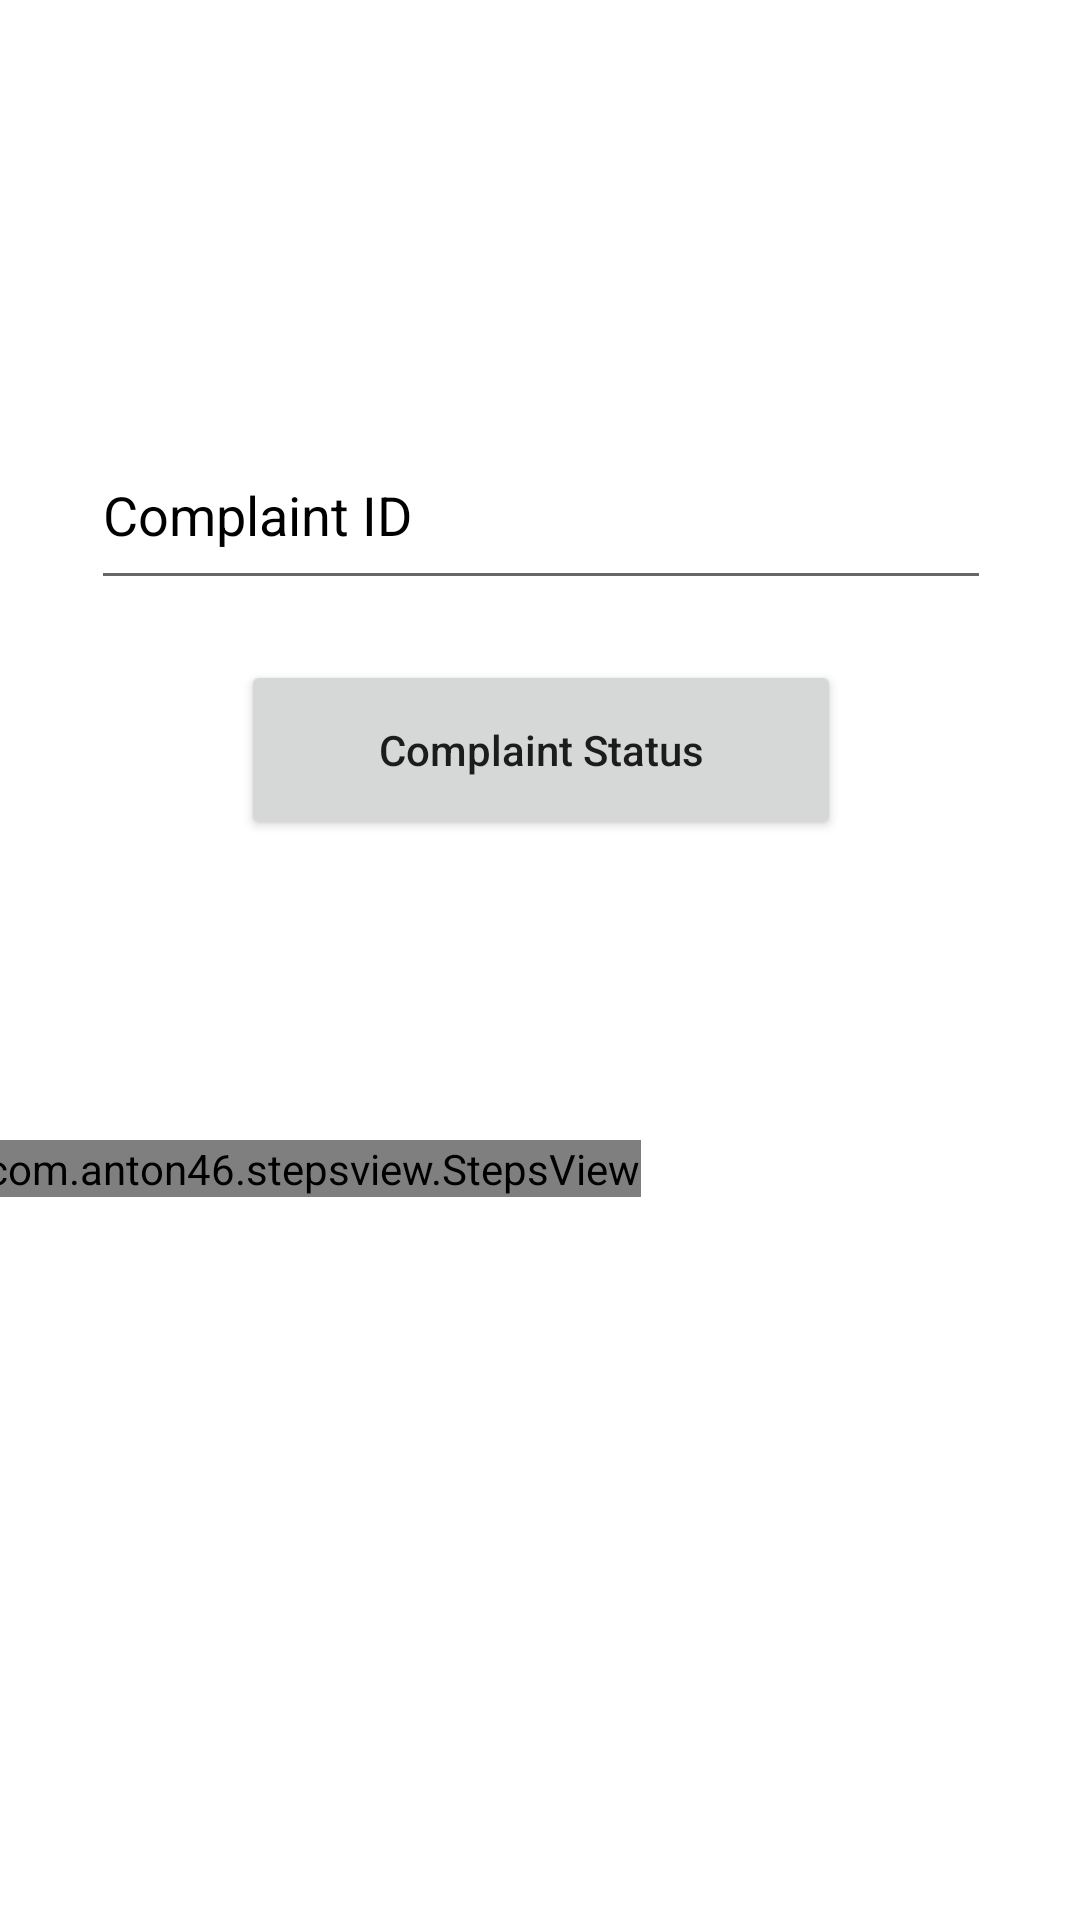

Reconstruct the res/layout file that produces this screen, plus the resources it refers to.
<!-- AndroidManifest.xml: application theme Theme.DigiGram -->
<!-- res/layout/activity_complaint_status.xml -->
<?xml version="1.0" encoding="utf-8"?>
<androidx.constraintlayout.widget.ConstraintLayout xmlns:android="http://schemas.android.com/apk/res/android"
    xmlns:app="http://schemas.android.com/apk/res-auto"
    xmlns:tools="http://schemas.android.com/tools"
    android:layout_width="match_parent"
    android:layout_height="match_parent"
    android:background="@color/white"
    tools:context=".ComplaintStatusActivity">
    <LinearLayout
        android:layout_width="370dp"
        android:layout_height="400dp"
        android:orientation="vertical"
        app:layout_constraintBottom_toBottomOf="parent"
        app:layout_constraintTop_toTopOf="parent"
        app:layout_constraintLeft_toLeftOf="parent"
        app:layout_constraintRight_toRightOf="parent"
        android:id="@+id/liner_layout">

        <EditText
            android:id="@+id/etusername"
            android:layout_width="300dp"
            android:layout_height="60dp"
            android:layout_gravity="center"
            android:layout_marginTop="20dp"
            android:hint="Complaint ID"
            android:textColor="@color/black"
            android:textColorHint="@color/black"
            android:inputType="numberPassword" />

        <Button
            android:id="@+id/btnlogin"
            android:layout_width="200dp"
            android:layout_height="60dp"
            android:layout_gravity="center"
            android:layout_marginTop="20dp"
            android:text="Complaint Status"
            android:textAllCaps="false" />

        <com.google.android.material.progressindicator.CircularProgressIndicator
            android:layout_width="wrap_content"
            android:layout_height="wrap_content"
            android:layout_gravity="center"
            android:layout_marginTop="50dp"
            android:padding="10dp"
            android:visibility="gone"/>
        <com.anton46.stepsview.StepsView
            android:id="@+id/stp"
            android:layout_width="wrap_content"
            android:layout_height="wrap_content"
            android:layout_marginTop="100dp"
            app:layout_constraintRight_toRightOf="parent"
            app:layout_constraintLeft_toLeftOf="parent"
            android:visibility="visible"/>
    </LinearLayout>

</androidx.constraintlayout.widget.ConstraintLayout>
<!-- resources referenced by this layout -->
<resources>
  <color name="black">#FF000000</color>
  <color name="white">#FFFFFFFF</color>
  <style name="Theme.DigiGram" parent="Theme.MaterialComponents.DayNight.DarkActionBar">
          
          <item name="colorPrimary">#ce93d8</item>
          <item name="colorPrimaryVariant">@color/purple_700</item>
          <item name="colorOnPrimary">@color/white</item>
          
          <item name="colorSecondary">@color/teal_200</item>
          <item name="colorSecondaryVariant">@color/teal_700</item>
          <item name="colorOnSecondary">@color/black</item>
          
          <item name="android:statusBarColor" tools:targetApi="l">#ce93d8</item>
          
      </style>
  <color name="purple_700">#FF3700B3</color>
  <color name="teal_200">#FF03DAC5</color>
  <color name="teal_700">#FF018786</color>
</resources>
